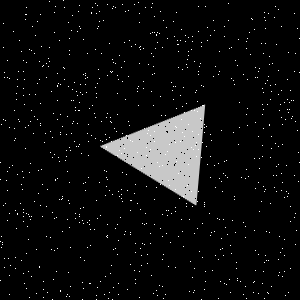

Values plotted in this chart, from the file beside it:
Type, X, Y
Salt, 201, 85
Salt, 70, 247
Salt, 51, 91
Salt, 16, 228
Salt, 154, 141
Salt, 129, 125
Salt, 59, 40
Salt, 276, 175
Salt, 198, 31
Salt, 75, 218
Salt, 239, 127
Salt, 17, 214
Salt, 118, 294
Salt, 192, 131
Salt, 282, 276
Salt, 275, 6
Salt, 234, 199
Salt, 198, 71
Salt, 141, 168
Salt, 157, 32
Salt, 162, 214
Salt, 25, 19
Salt, 250, 54
Salt, 195, 92
Salt, 264, 12
Salt, 71, 133
Salt, 175, 189
Salt, 144, 224
Salt, 54, 250
Salt, 178, 236
Salt, 77, 123
Salt, 74, 82
Salt, 61, 199
Salt, 276, 166
Salt, 88, 155
Salt, 280, 252
Salt, 138, 2
Salt, 246, 114
Salt, 201, 157
Salt, 125, 99
Salt, 97, 218
Salt, 100, 215
Salt, 194, 110
Salt, 154, 224
Salt, 17, 174
Salt, 278, 70
Salt, 187, 67
Salt, 55, 6
Salt, 46, 206
Salt, 41, 46
Salt, 147, 133
Salt, 29, 49
Salt, 192, 41
Salt, 213, 20
Salt, 106, 236
Salt, 194, 233
Salt, 34, 53
Salt, 111, 265
Salt, 125, 11
Salt, 178, 44
... 1,740 more rows
